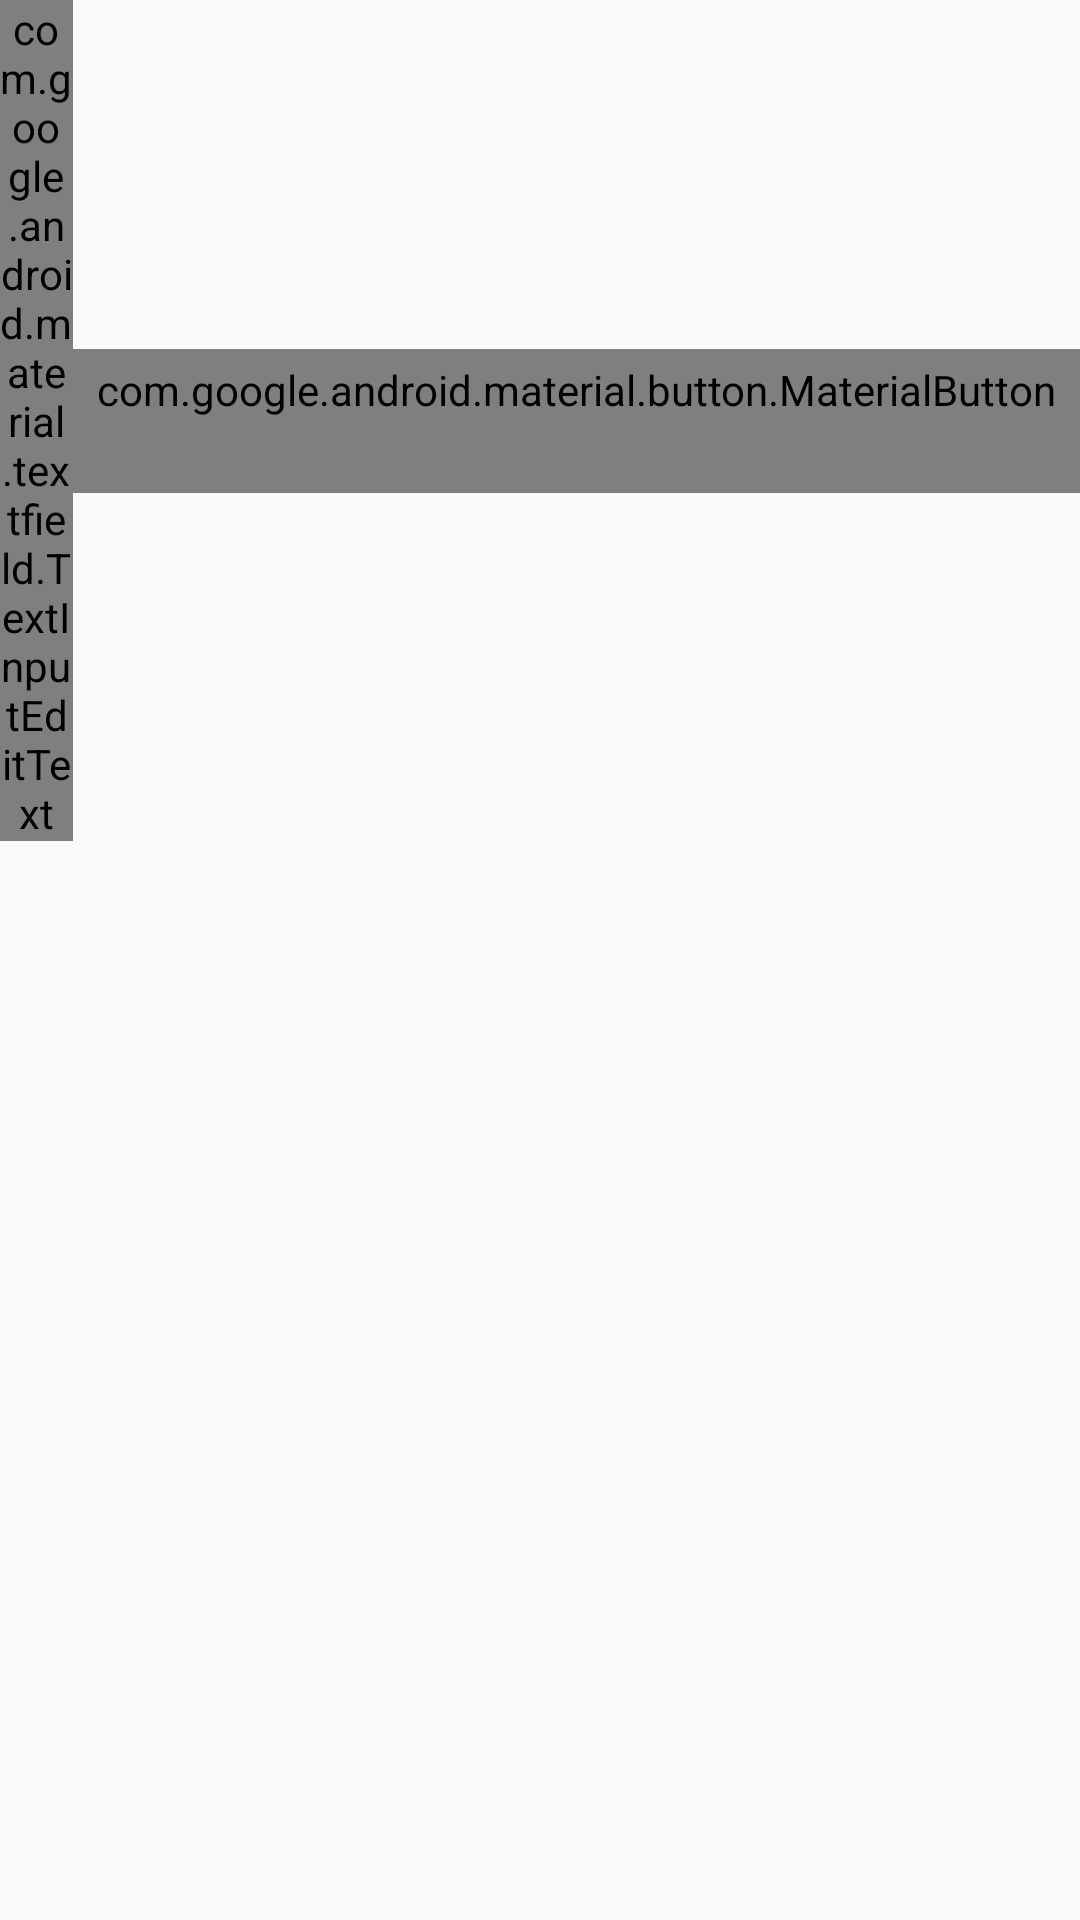

Layout XML and referenced resources for this Android screen:
<!-- AndroidManifest.xml: application theme AppTheme -->
<!-- res/layout/create_meal_recipe_ingredient_item.xml -->
<?xml version="1.0" encoding="utf-8"?>
<layout xmlns:android="http://schemas.android.com/apk/res/android"
    xmlns:app="http://schemas.android.com/apk/res-auto"
    xmlns:tools="http://schemas.android.com/tools">

    <data>
        <variable
            name="model"
            type="com.moraware.mango.createmeal.CreateMealViewModel" />
        <variable
            name="index"
            type="Integer" />
    </data>

    <androidx.constraintlayout.widget.ConstraintLayout
        android:layout_width="match_parent"
        android:layout_height="wrap_content">

        <com.google.android.material.textfield.TextInputLayout
            android:id="@+id/create_meal_recipe_text"
            android:layout_width="0dp"
            android:layout_height="wrap_content"
            app:layout_constraintEnd_toStartOf="@+id/create_meal_recipe_remove_btn"
            app:layout_constraintStart_toStartOf="parent"
            app:layout_constraintTop_toTopOf="parent">

            <com.google.android.material.textfield.TextInputEditText
                style="@style/MangoInputTextStyle"
                android:layout_width="match_parent"
                android:layout_height="wrap_content"
                android:text="@={model.ingredientMap[index]}"
                tools:text="Ingredient 423" />
        </com.google.android.material.textfield.TextInputLayout>

        <com.google.android.material.button.MaterialButton
            android:id="@+id/create_meal_recipe_remove_btn"
            style="@style/MangoButtonBackground.TextButton"
            android:layout_width="wrap_content"
            android:layout_height="wrap_content"
            android:text="@string/create_meal_recipe_remove"
            android:textColor="@color/red"
            app:layout_constraintBottom_toBottomOf="@+id/create_meal_recipe_text"
            app:layout_constraintTop_toTopOf="@+id/create_meal_recipe_text"
            app:layout_constraintEnd_toEndOf="parent" />

    </androidx.constraintlayout.widget.ConstraintLayout>
</layout>
<!-- resources referenced by this layout -->
<resources>
  <color name="red">#ff0000</color>
  <string name="create_meal_recipe_remove">delete</string>
  <style name="MangoButtonBackground.TextButton" parent="@style/Widget.MaterialComponents.Button.TextButton">
          <item name="android:textAppearance">@style/MangoButtonTextAppearance</item>
          <item name="android:textAllCaps">false</item>
          <item name="android:textStyle">normal</item>
          <item name="cornerRadius">10dp</item>
      </style>
  <style name="MangoInputTextStyle" parent="@style/Widget.MaterialComponents.TextInputLayout.OutlinedBox">
          <item name="android:inputType">textAutoComplete|textCapSentences</item>
          <item name="android:textStyle">normal</item>
      </style>
  <style name="AppTheme" parent="Theme.AppCompat.DayNight">
          
          <item name="colorPrimary">@color/colorPrimary</item>
          <item name="colorPrimaryDark">@color/colorPrimaryDark</item>
          <item name="colorAccent">@color/colorAccent</item>
  
          <item name="android:textColorPrimary">@color/labelText</item>
          <item name="android:textColorHint">@color/colorAccent</item>
          <item name="colorControlNormal">@color/colorPrimary</item>
          <item name="colorControlActivated">@color/colorPrimaryDark</item>
  
          <item name="windowActionBar">false</item>
          <item name="windowNoTitle">true</item>
          <item name="dialogTheme">@style/AppTheme.Dialog</item>
  
          
          <item name="android:windowActivityTransitions">true</item>
  
          
  
  
  
          
          <item name="android:windowSharedElementEnterTransition">
              @transition/change_image_transform</item>
          <item name="android:windowSharedElementExitTransition">
              @transition/change_image_transform</item>
  
      </style>
  <style name="MangoButtonTextAppearance" parent="@style/TextAppearance.MaterialComponents.Button">
          <item name="android:textColor">@color/text_color</item>
  
      </style>
  <color name="colorPrimary">#FFAB00</color>
  <color name="colorPrimaryDark">#FF6D00</color>
  <color name="colorAccent">#00C853</color>
  <color name="labelText">#000000</color>
  <style name="AppTheme.Dialog" parent="Theme.MaterialComponents.BottomSheetDialog">
          <item name="colorPrimary">@color/colorPrimary</item>
          <item name="colorPrimaryDark">@color/colorPrimaryDark</item>
          <item name="colorAccent">@color/colorAccent</item>
  
          <item name="android:textColorPrimary">@color/labelText</item>
          <item name="android:textColorHint">@color/colorAccent</item>
          <item name="colorControlNormal">@color/colorPrimary</item>
          <item name="colorControlActivated">@color/colorPrimaryDark</item>
      </style>
</resources>
